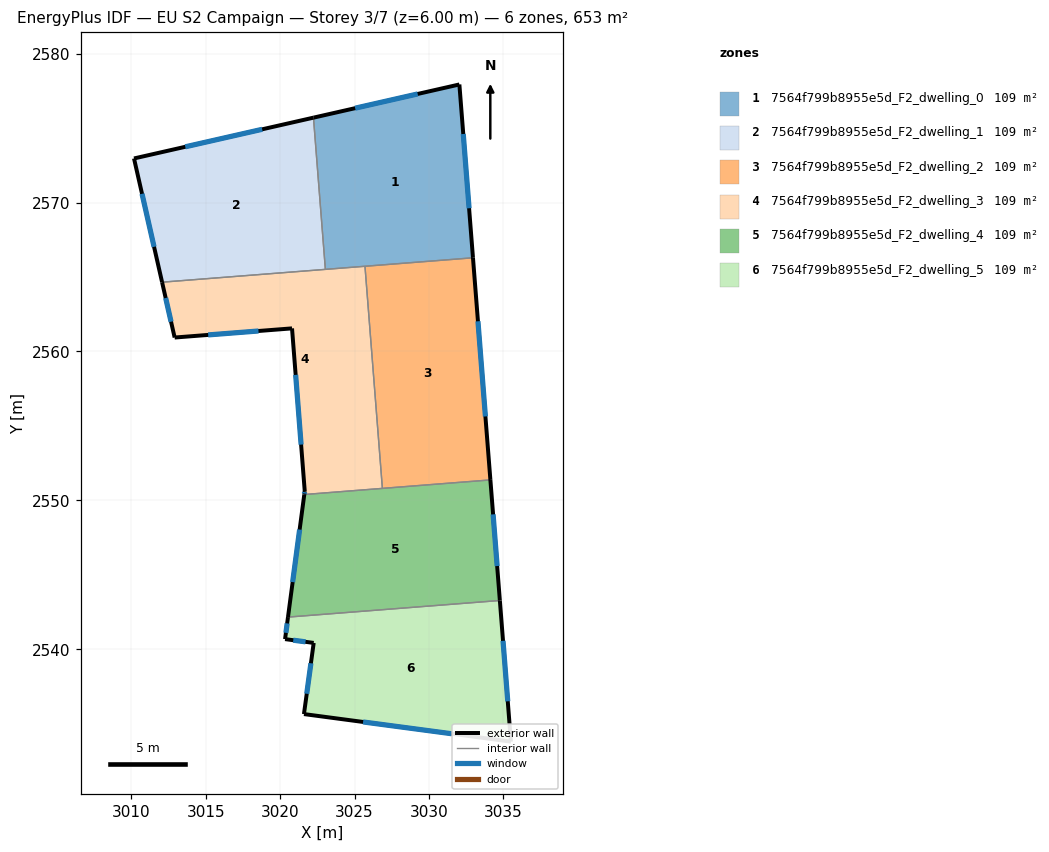
=== STOREY PLAN SPEC (per zone: floor XY polygon, exterior-wall plan segments, windows/doors) ===
zone 1: 7564f799b8955e5d_F2_dwelling_0  (108.9 m²)
  floor: (3032.04, 2577.93) (3032.95, 2566.29) (3023.04, 2565.51) (3022.24, 2575.71)
  exterior wall: (3032.04, 2577.93) – (3022.24, 2575.71)  [10.1 m]
    window: (3029.24, 2577.30) – (3025.04, 2576.34)  [5.5 m²]
  exterior wall: (3032.95, 2566.29) – (3032.04, 2577.93)  [11.7 m]
    window: (3032.69, 2569.62) – (3032.30, 2574.61)  [6.4 m²]
  interior walls: 3
zone 2: 7564f799b8955e5d_F2_dwelling_1  (108.9 m²)
  floor: (3022.24, 2575.71) (3023.04, 2565.51) (3012.07, 2564.66) (3010.18, 2572.96)
  exterior wall: (3010.18, 2572.96) – (3012.07, 2564.66)  [8.5 m]
    window: (3010.72, 2570.59) – (3011.53, 2567.03)  [4.7 m²]
  exterior wall: (3022.24, 2575.71) – (3010.18, 2572.96)  [12.4 m]
    window: (3018.79, 2574.92) – (3013.63, 2573.75)  [6.8 m²]
  interior walls: 2
zone 3: 7564f799b8955e5d_F2_dwelling_2  (108.9 m²)
  floor: (3032.95, 2566.29) (3034.12, 2551.37) (3026.87, 2550.80) (3025.70, 2565.72)
  exterior wall: (3034.12, 2551.37) – (3032.95, 2566.29)  [15.0 m]
    window: (3033.79, 2555.64) – (3033.29, 2562.03)  [8.2 m²]
  interior walls: 3
zone 4: 7564f799b8955e5d_F2_dwelling_3  (108.9 m²)
  floor: (3025.70, 2565.72) (3026.87, 2550.80) (3021.62, 2550.39) (3021.65, 2550.62) (3020.80, 2561.55) (3012.91, 2560.94) (3012.07, 2564.66)
  exterior wall: (3021.65, 2550.62) – (3021.62, 2550.39)  [0.2 m]
    window: (3021.64, 2550.56) – (3021.63, 2550.46)  [0.1 m²]
  exterior wall: (3020.80, 2561.55) – (3021.65, 2550.62)  [11.0 m]
    window: (3021.04, 2558.43) – (3021.41, 2553.74)  [6.0 m²]
  exterior wall: (3012.91, 2560.94) – (3020.80, 2561.55)  [7.9 m]
    window: (3015.17, 2561.11) – (3018.54, 2561.38)  [4.4 m²]
  exterior wall: (3012.07, 2564.66) – (3012.91, 2560.94)  [3.8 m]
    window: (3012.31, 2563.59) – (3012.67, 2562.00)  [2.1 m²]
  interior walls: 4
zone 5: 7564f799b8955e5d_F2_dwelling_4  (108.9 m²)
  floor: (3034.12, 2551.37) (3034.76, 2543.27) (3020.53, 2542.16) (3021.62, 2550.39)
  exterior wall: (3034.76, 2543.27) – (3034.12, 2551.37)  [8.1 m]
    window: (3034.58, 2545.59) – (3034.30, 2549.06)  [4.5 m²]
  exterior wall: (3021.62, 2550.39) – (3020.53, 2542.16)  [8.3 m]
    window: (3021.31, 2548.04) – (3020.84, 2544.51)  [4.6 m²]
  interior walls: 3
zone 6: 7564f799b8955e5d_F2_dwelling_5  (108.9 m²)
  floor: (3034.76, 2543.27) (3035.50, 2533.79) (3021.60, 2535.64) (3022.25, 2540.42) (3020.33, 2540.68) (3020.53, 2542.16)
  exterior wall: (3020.33, 2540.68) – (3022.25, 2540.42)  [1.9 m]
    window: (3020.88, 2540.61) – (3021.70, 2540.50)  [1.1 m²]
  exterior wall: (3020.53, 2542.16) – (3020.33, 2540.68)  [1.5 m]
    window: (3020.47, 2541.74) – (3020.39, 2541.10)  [0.8 m²]
  exterior wall: (3035.50, 2533.79) – (3034.76, 2543.27)  [9.5 m]
    window: (3035.29, 2536.50) – (3034.97, 2540.57)  [5.2 m²]
  exterior wall: (3021.60, 2535.64) – (3035.50, 2533.79)  [14.0 m]
    window: (3025.57, 2535.12) – (3031.53, 2534.32)  [7.7 m²]
  exterior wall: (3022.25, 2540.42) – (3021.60, 2535.64)  [4.8 m]
    window: (3022.07, 2539.06) – (3021.79, 2537.01)  [2.7 m²]
  interior walls: 1

=== DERIVED (storey summary) ===
Building: EU S2 Campaign
Storey: 3 of 7  (floor level z = 6.00 m)
Storey gross floor area: 653.4 m²
Zones on this storey: 6
  - 7564f799b8955e5d_F2_dwelling_0: floor 108.9 m²; exterior wall 21.7 m (65.2 m²); 2 window(s) 12.0 m²; WWR 18.4%
  - 7564f799b8955e5d_F2_dwelling_1: floor 108.9 m²; exterior wall 20.9 m (62.6 m²); 2 window(s) 11.5 m²; WWR 18.4%
  - 7564f799b8955e5d_F2_dwelling_2: floor 108.9 m²; exterior wall 15.0 m (44.9 m²); 1 window(s) 8.2 m²; WWR 18.4%
  - 7564f799b8955e5d_F2_dwelling_3: floor 108.9 m²; exterior wall 22.9 m (68.7 m²); 4 window(s) 12.6 m²; WWR 18.4%
  - 7564f799b8955e5d_F2_dwelling_4: floor 108.9 m²; exterior wall 16.4 m (49.3 m²); 2 window(s) 9.1 m²; WWR 18.4%
  - 7564f799b8955e5d_F2_dwelling_5: floor 108.9 m²; exterior wall 31.8 m (95.4 m²); 5 window(s) 17.5 m²; WWR 18.4%
Zone adjacency (shared interzone walls):
  - 7564f799b8955e5d_F2_dwelling_0 ↔ 7564f799b8955e5d_F2_dwelling_1
  - 7564f799b8955e5d_F2_dwelling_0 ↔ 7564f799b8955e5d_F2_dwelling_2
  - 7564f799b8955e5d_F2_dwelling_0 ↔ 7564f799b8955e5d_F2_dwelling_3
  - 7564f799b8955e5d_F2_dwelling_1 ↔ 7564f799b8955e5d_F2_dwelling_3
  - 7564f799b8955e5d_F2_dwelling_2 ↔ 7564f799b8955e5d_F2_dwelling_3
  - 7564f799b8955e5d_F2_dwelling_2 ↔ 7564f799b8955e5d_F2_dwelling_4
  - 7564f799b8955e5d_F2_dwelling_3 ↔ 7564f799b8955e5d_F2_dwelling_4
  - 7564f799b8955e5d_F2_dwelling_4 ↔ 7564f799b8955e5d_F2_dwelling_5